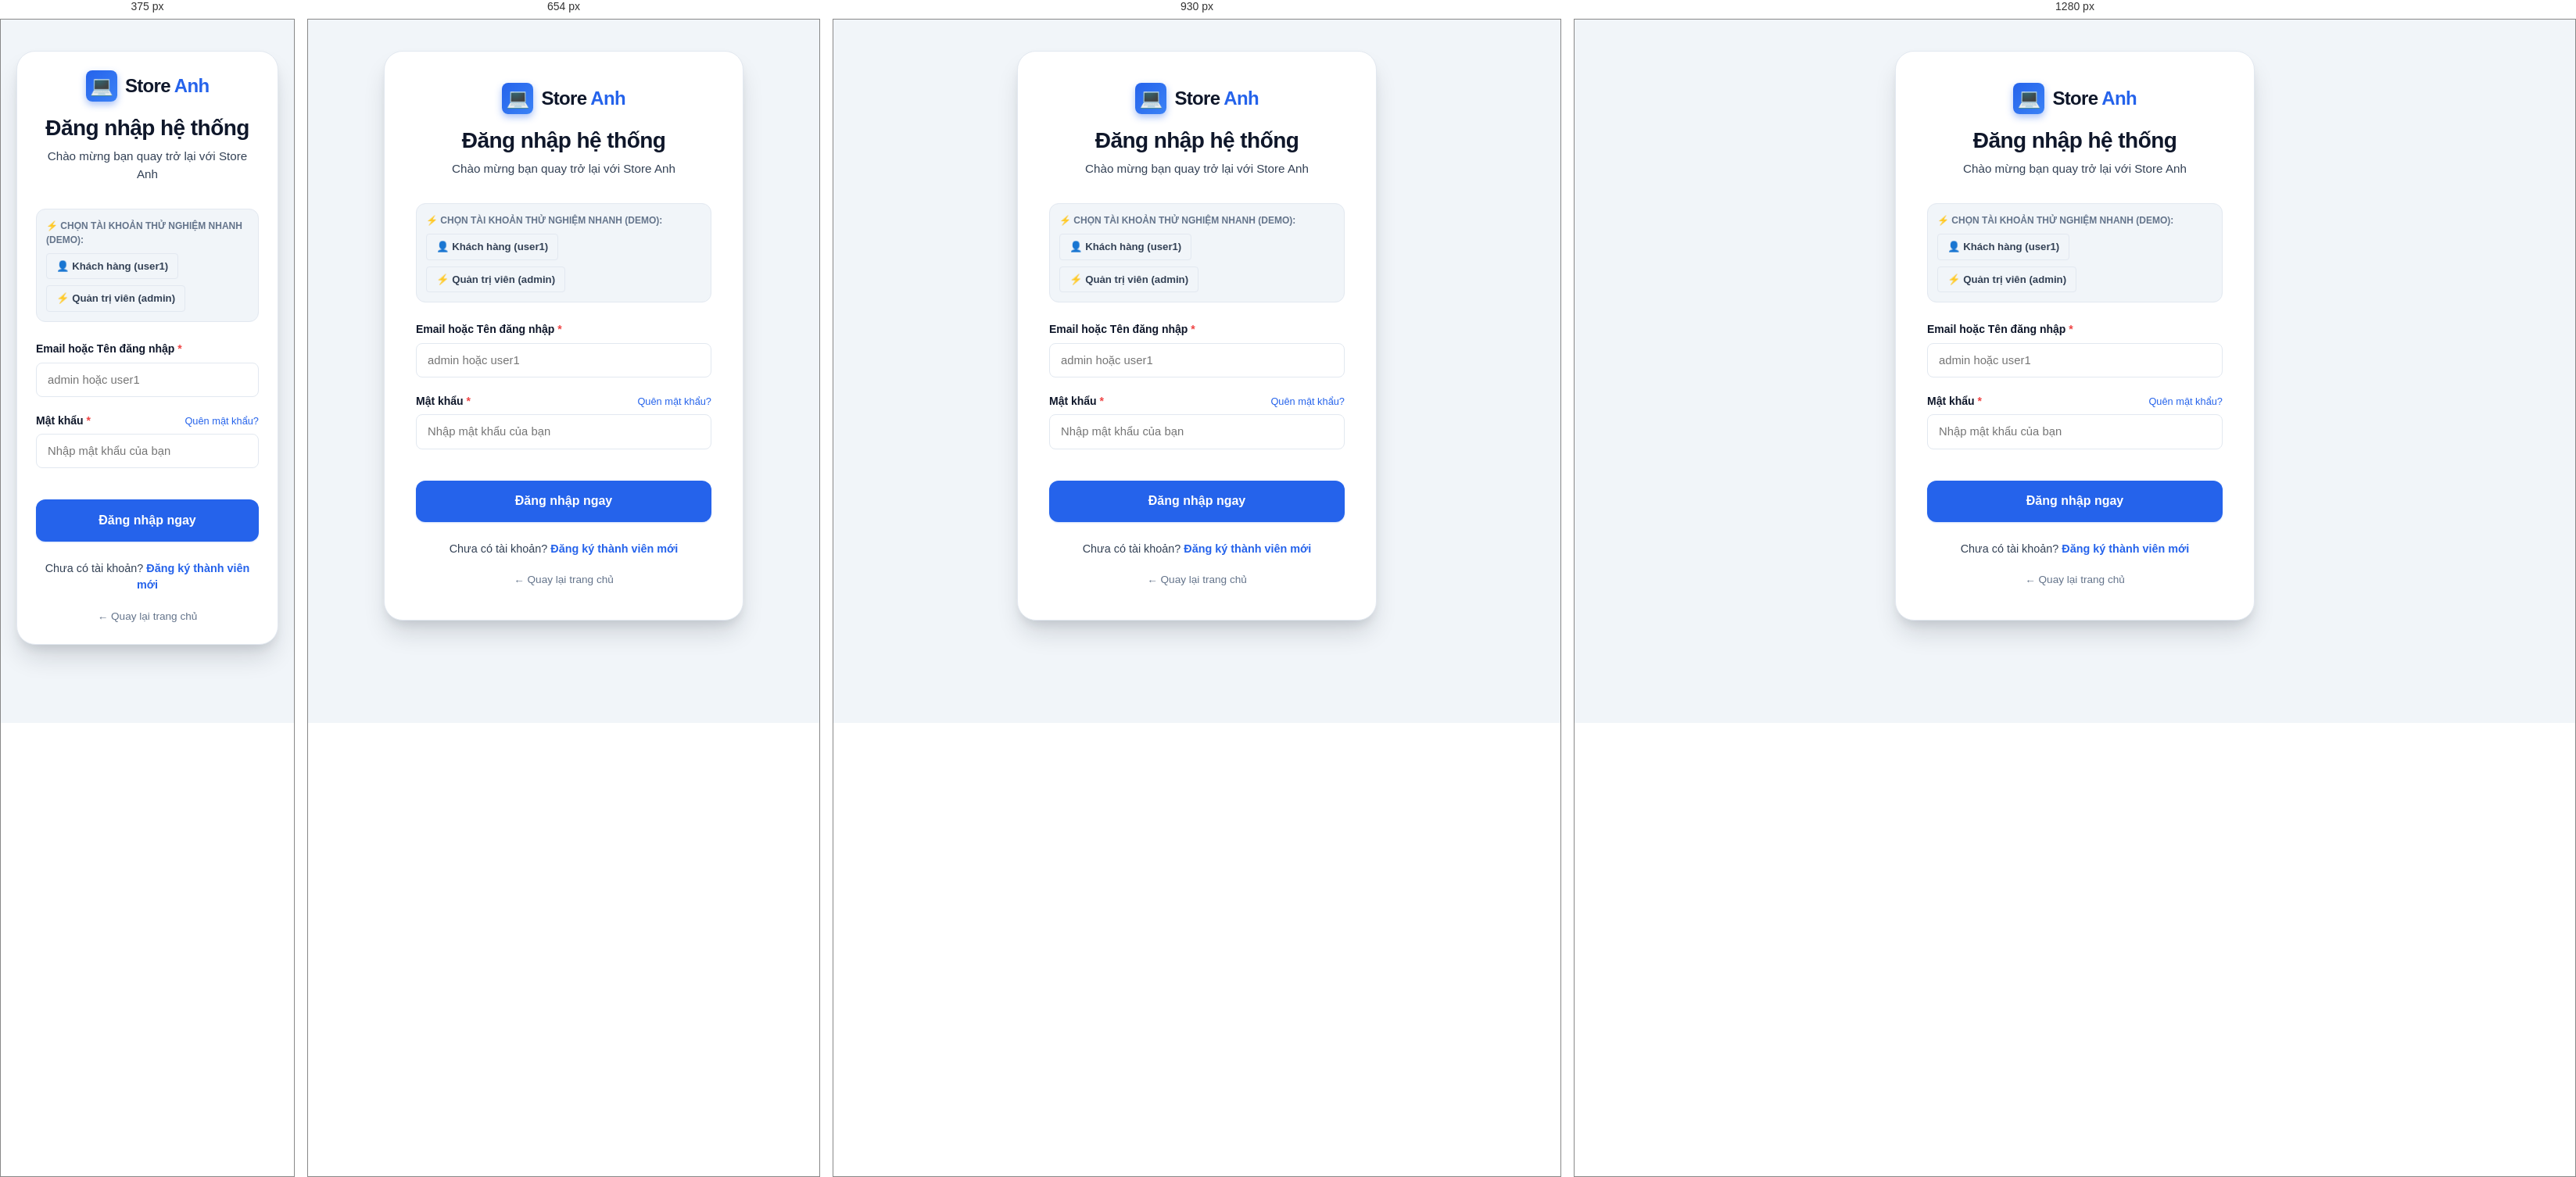
Rendered at 375 px, 654 px, 930 px and 1280 px, left to right.

<!-- file: login.html -->
<!DOCTYPE html>
<html lang="vi">
<head>
  <meta charset="UTF-8">
  <meta name="viewport" content="width=device-width, initial-scale=1.0">
  <title>Đăng Nhập Tài Khoản - Store Anh</title>
  <link rel="preconnect" href="https://fonts.googleapis.com">
  <link rel="preconnect" href="https://fonts.gstatic.com" crossorigin>
  <link href="https://fonts.googleapis.com/css2?family=Be+Vietnam+Pro:wght@400;500;600;700;800&display=swap" rel="stylesheet">
  <link rel="stylesheet" href="css/reset.css">
  <link rel="stylesheet" href="css/variables.css">
  <link rel="stylesheet" href="css/global.css">
  <link rel="stylesheet" href="css/components.css">
  <link rel="stylesheet" href="css/user.css">
</head>
<body style="background: #F1F5F9;">

  <div class="auth-page-wrap">
    <div class="auth-card">
      <div class="auth-header">
        <a href="index.html" class="brand-logo" style="justify-content: center; margin-bottom: 1rem;">
          <div class="brand-logo-icon">💻</div>
          <span style="color: var(--text-main);">Store <span style="color: var(--accent);">Anh</span></span>
        </a>
        <h2>Đăng nhập hệ thống</h2>
        <p>Chào mừng bạn quay trở lại với Store Anh</p>
      </div>

      <!-- Quick Fill Helper for Reviewers/Professors -->
      <div class="quick-login-pills">
        <div class="quick-login-title">⚡ Chọn tài khoản thử nghiệm nhanh (Demo):</div>
        <div style="display: flex; gap: 0.5rem; flex-wrap: wrap;">
          <button type="button" class="btn btn-outline btn-sm" onclick="quickFill('customer')">
            👤 Khách hàng (user1)
          </button>
          <button type="button" class="btn btn-outline btn-sm" onclick="quickFill('admin')">
            ⚡ Quản trị viên (admin)
          </button>
        </div>
      </div>

      <form id="login-form">
        <div class="form-group">
          <label class="form-label" for="login-identifier">Email hoặc Tên đăng nhập <span class="required">*</span></label>
          <input type="text" id="login-identifier" class="form-control" placeholder="admin hoặc user1" required>
        </div>

        <div class="form-group">
          <div style="display: flex; justify-content: space-between; align-items: center;">
            <label class="form-label" for="login-password">Mật khẩu <span class="required">*</span></label>
            <a href="#" style="font-size: 0.8rem; color: var(--accent);" onclick="alert('Đây là bản demo sinh viên. Vui lòng dùng mật khẩu 123456 cho khách hàng hoặc admin123 cho admin.')">Quên mật khẩu?</a>
          </div>
          <input type="password" id="login-password" class="form-control" placeholder="Nhập mật khẩu của bạn" required>
        </div>

        <button type="submit" id="btn-login-submit" class="btn btn-primary btn-block btn-lg" style="margin-top: 1.25rem;">
          Đăng nhập ngay
        </button>
      </form>

      <div style="text-align: center; margin-top: 1.5rem; font-size: 0.9rem; color: var(--text-body);">
        Chưa có tài khoản? <a href="register.html" style="color: var(--accent); font-weight: 600;">Đăng ký thành viên mới</a>
      </div>

      <div style="text-align: center; margin-top: 1rem;">
        <a href="index.html" style="font-size: 0.85rem; color: var(--text-muted);">← Quay lại trang chủ</a>
      </div>
    </div>
  </div>

  <!-- Scripts -->
  <script src="js/data.js"></script>
  <script src="js/api.js"></script>
  <script src="js/storage.js"></script>
  <script src="js/auth.js"></script>
  <script src="js/app.js"></script>
  <script>
    function quickFill(role) {
      if (role === 'admin') {
        document.getElementById('login-identifier').value = 'admin';
        document.getElementById('login-password').value = 'admin123';
      } else {
        document.getElementById('login-identifier').value = 'khachhang@gmail.com';
        document.getElementById('login-password').value = '123456';
      }
    }

    document.getElementById('login-form').addEventListener('submit', async (e) => {
      e.preventDefault();
      const identifier = document.getElementById('login-identifier').value.trim();
      const password = document.getElementById('login-password').value;
      const submitBtn = e.target.querySelector('button[type="submit"]');

      try {
        if (submitBtn) {
          submitBtn.disabled = true;
          submitBtn.textContent = 'Đang đăng nhập...';
        }
        const user = await window.auth.login(identifier, password);
        App.showToast(`Đăng nhập thành công! Xin chào ${user.fullName}`, 'success');

        setTimeout(() => {
          const params = new URLSearchParams(window.location.search);
          const redirect = params.get('redirect');
          if (redirect) {
            window.location.href = decodeURIComponent(redirect);
          } else if (user.role === 'admin') {
            window.location.href = 'admin/index.html';
          } else {
            window.location.href = 'index.html';
          }
        }, 800);
      } catch (err) {
        if (submitBtn) {
          submitBtn.disabled = false;
          submitBtn.textContent = 'Đăng nhập';
        }
        App.showToast(err.message || 'Đăng nhập không thành công', 'danger', 'Đăng nhập thất bại');
      }
    });
  </script>
</body>
</html>


/* @media block from components.css */
@media (max-width: 992px) {
  .footer-grid {
    grid-template-columns: 1fr 1fr;
  }
  .header-search {
    max-width: 400px;
  }
}

/* @media block from components.css */
@media (max-width: 768px) {
  .topbar { display: none; }
  .header-main {
    flex-wrap: wrap;
    height: auto;
    padding: 0.75rem 0;
    gap: 0.75rem;
  }
  .header-search {
    order: 3;
    max-width: 100%;
    width: 100%;
  }
  .footer-grid {
    grid-template-columns: 1fr;
  }
  .footer-bottom {
    flex-direction: column;
    gap: 0.75rem;
    text-align: center;
  }
}

/* @media block from user.css */
@media (max-width: 1100px) {
  .hero-grid { grid-template-columns: 1fr; }
  .hero-sidebar-banners { display: grid; grid-template-columns: 1fr 1fr; }
  .products-grid { grid-template-columns: repeat(3, 1fr); }
  .category-grid { grid-template-columns: repeat(3, 1fr); }
}

/* @media block from user.css */
@media (max-width: 868px) {
  .catalog-layout { grid-template-columns: 1fr; }
  .product-detail-layout { grid-template-columns: 1fr; }
  .cart-layout { grid-template-columns: 1fr; }
  .checkout-layout { grid-template-columns: 1fr; }
  .products-grid { grid-template-columns: repeat(2, 1fr); }
  .features-bar { grid-template-columns: repeat(2, 1fr); }
}

/* @media block from user.css */
@media (max-width: 540px) {
  .products-grid { grid-template-columns: 1fr; }
  .features-bar { grid-template-columns: 1fr; }
  .hero-sidebar-banners { grid-template-columns: 1fr; }
  .category-grid { grid-template-columns: repeat(2, 1fr); }
  .auth-card { padding: 1.5rem; }
}